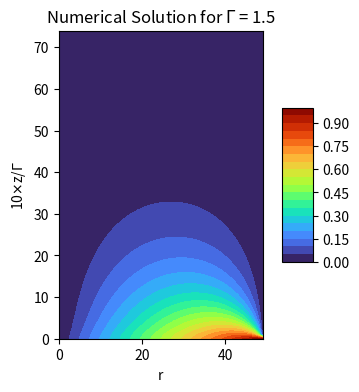
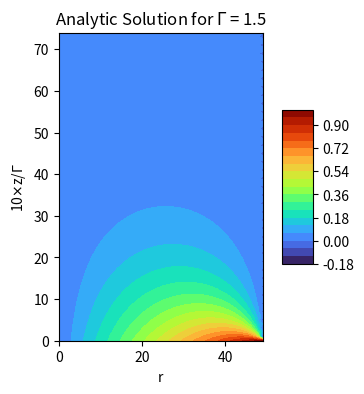
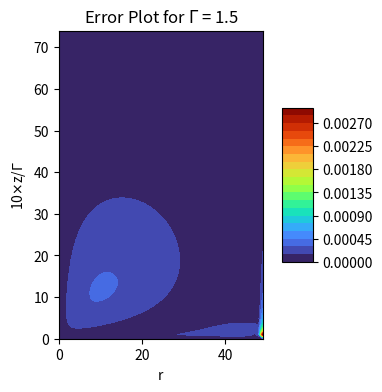

Write Python code to recreate these figures, in order.
# -*- coding: utf-8 -*-
"""
Created on Tue Oct 26 16:55:04 2021

[redacted]

TO-DO
------
Things to fix:
    - issue at (1,0) corner (need to make matrix 1 larger on each side) -> Nmax + 2 x Mmax + 2  
    
Things to add:
    - Time evolution
    
"""
# IMPORTS #
import scipy.special #Used for Bessel I 
import numpy as np #Used for arrays and matrix like structures
import matplotlib.pyplot as plt #Used for plotting 
from mpl_toolkits.mplot3d import Axes3D #Used for some 3D-plotting 
from datetime import datetime #Used in runtime calculation

# FUNCTIONS #
# Tri Diagonal Matrix Algorithm(a.k.a Thomas algorithm) solver
def TDMAsolver(a, b, c, d):
 
    nf = len(d) # number of equations
    ac, bc, cc, dc = (x.astype(float) for x in (a, b, c, d)) # copy arrays & cast to floats
    for it in range(1, nf):
        mc = ac[it-1]/bc[it-1]
        bc[it] = bc[it] - mc*cc[it-1]
        dc[it] = dc[it] - mc*dc[it-1]
 
    xc = bc
    xc[-1] = dc[-1]/bc[-1]
 
    for il in range(nf-2, -1, -1):
        xc[il] = (dc[il]-cc[il]*xc[il+1])/bc[il]
 
    return xc
 


#Analytic solution: used for testing/comparison/troubleshooting purposes
def v_analytic(r,z,gamma):
    """This here is used for comparison and testing purposes
    Arguments
    ---------
    r : coordinate in r
    z : coordinate in z
    gamma : aspect ratio
    """
    
    a= r*(1-z/gamma) 
    sums = 0
    n = 0
    for n in range(1,75):
        sums += ((scipy.special.iv(1,(n*np.pi*r)/gamma))/(n*scipy.special.iv(1,(n*np.pi)/gamma)))*np.sin(n*np.pi*z/gamma)    
    
    return a - (2/np.pi)*sums

#Contour plot: Creates countour plot
def plot_contour(Phi, gamma, title, filename=None, cmap=plt.cm.turbo):
    """
[redacted]
    PHY 202 class on solving Laplace's equation numerically but made the title
    modification.
    
    Plot Phi as a contour plot.
    
    Arguments
    ---------
    Phi : 2D array
          potential on lattice
    gamma : gamma value
    title : String type. Creates the title of out contour plot. 
    filename : string or None, optional (default: None)
          If `None` then show the figure and return the axes object.
          If a string is given (like "contour.png") it will only plot 
          to the filename and close the figure but return the filename.
    cmap : colormap
          pick one from matplotlib.cm          
    """
    fig = plt.figure(figsize=(5,4))
    ax = fig.add_subplot(111)

    x = np.arange(Phi.shape[0])
    y = np.arange(Phi.shape[1])
    X, Y = np.meshgrid(x, y)
    Z = Phi[X, Y]
    cset = ax.contourf(X, Y, Z, 20, cmap=cmap)
    
    ax.set_title(title)
    ax.set_xlabel('r')
    ax.set_ylabel(r'10$\times$z/$\Gamma$')
    ax.set_aspect(1)
    
    cb = fig.colorbar(cset, shrink=0.5, aspect=5)
    
    if filename:
        fig.savefig(filename)
        plt.close(fig)
        return filename
    else:
        return ax

# BRAINS OF MY OPERATION #
###############################################################################

# CONSTANTS/INITIALIZERS #
Gamma = [1.5] #You can add to this for different gammas
Nmax = 48 #Size of the nxn matrix
start = datetime.now()

for GAMMA in Gamma: 
#while GAMMA == 1:
    loop_start = datetime.now()
    Mmax = 73 #Sixe of mxm matrix

    #Array for exact answer
    v_exact = np.zeros((Nmax+2,Mmax+2), dtype = np.float64 ) #Create array 
    
    #Popuate the v_exact array 
    for r in range(Nmax+2): 
        for z in range(Mmax+2):
            
            v_exact[r][z] = v_analytic(1/(Nmax+1)*r, 1/(Mmax+1)*z*GAMMA, GAMMA)
            
    #R-Diff tridiag matrix A_nn
    A_nn = np.zeros((Nmax, Nmax), dtype=np.float64)
    
    # WRITE MATRICIES THAT CAN BE STORED FOR LATER #
    #A_nn
    #Main
    for i in range(Nmax): #Primary
    
        dr = 1/(Nmax)
        A_nn[i,i] = -(2+(1/((i+1)**2)))/(dr**2) #use i+1 to avoid division by 0 since numpy arrays index from 0 to n-1
    
    #Sub    
    for i in range(Nmax-1):
        
        dr = 1/(Nmax)
        A_nn[i+1,i] = (1-1/(2*(i+1)))/(dr**2)
         
    #Super
    for i in range(Nmax-1):
        
        dr = 1/(Nmax)
        A_nn[i,i+1] = (1+1/(2*(i+1)))/(dr**2)
        
    #Z_nn
    eig, Z_nn = np.linalg.eig(A_nn)
    
    inverseZ_nn = np.linalg.inv(Z_nn) #Z^(-1)
    
    
    #Z-DIFF tridiag matrix B_mm 
    B_mm = np.zeros((Mmax,Mmax), dtype = np.float64)
    
    #B_mm
    #Main
    for j in range(Mmax):
        
        dz = GAMMA/(Mmax)
        B_mm[j,j] = -2/(dz**2)
        
    #Sub
    for j in range(Mmax-1):
        
        dz = GAMMA/(Mmax)
        B_mm[j+1,j] = 1/(dz**2)
        
    #Super
    for j in range(Mmax-1):
        
        dz = GAMMA/(Mmax)
        B_mm[j,j+1] = 1/(dz**2)
    
    
    #F_nm
    F_nm = np.zeros((Nmax, Mmax), dtype=np.float64)
    
    for n in range(Nmax):
        
        dz = GAMMA / Mmax
        dr = 1/(Nmax)
        F_nm[n,0] = - (n+1) * (dr / (dz**(2)))
    
    
    #H_mn array
    H_mn = np.transpose(F_nm).dot(np.transpose(inverseZ_nn))
    
    #Identiy of size m x m
    I_mm = np.identity(Mmax)
    
    #U_nm array
    U_nm = np.zeros((Nmax, Mmax), dtype=np.float64)
    solve_time = datetime.now()
    for i in range(Nmax):
        
        U_nm[i,:] = TDMAsolver((B_mm + eig[i]*I_mm).diagonal(-1),(B_mm + eig[i]*I_mm).diagonal(0),(B_mm + eig[i]*I_mm).diagonal(1), H_mn[:,i])
    print(rf'MK 8 Solving Tridiagonal matrix time for gamma = {GAMMA}: ', datetime.now()-solve_time,'\n')
    #V_nm = Z_nn * U_nm 
    v_numerical = Z_nn.dot(U_nm)
    
    
    
    w = np.zeros((Nmax+2,Mmax+2), dtype = np.float64)
    for i_index in range(Nmax+2):
        w[i_index,0] = 1/(Nmax+1)*i_index
#TEST
    for r in range(Nmax):
        for z in range(Mmax):
            
            w[r+1,z+1] = v_numerical[r][z]
    #plot the functions using defined function above
    plot_contour(w, GAMMA, rf'Numerical Solution for $\Gamma$ = {GAMMA}')
    plot_contour(v_exact, GAMMA, rf'Analytic Solution for $\Gamma$ = {GAMMA}')
    
    #Create an error array
    Error_MAT  = np.zeros((Nmax+2,Mmax+2), dtype = np.float64 )
    
    #Populate error array with (v_exact[r][z] - v_numerical[r][z])^2
    for r in range(Nmax+2):
        for z in range(Mmax+2):
    
            Error_MAT[r][z] = (v_exact[r][z]-w[r][z])**2
    
    #l_2_norm. np.sum() sums over whole array
    l_2_norm = np.sqrt(1/((Nmax+3) * (Mmax+3))*np.sum(Error_MAT))
    
    
    #Plot Error array in case you want a visual to see where the error is worse 
    #(uncomment line below to do said action)
    
    plot_contour(np.sqrt((1/((Nmax+1) * (Mmax+1)))*Error_MAT), GAMMA, rf'Error Plot for $\Gamma$ = {GAMMA}')
    
    #print(rf"The value of v(1,0) for gamma = {GAMMA} is: ",v_numerical[-1][0],'\n') #Prints value at v(1,0).
    print(rf"The L_2 norm error for gamma = {GAMMA} is: ", l_2_norm,'\n') #Prints L_2 norm.
    print(rf'The run time for $\Gamma$ = {GAMMA}:', datetime.now() - loop_start, '\n')
    
#print("Total run time:", datetime.now() - start)

###############################################################################
